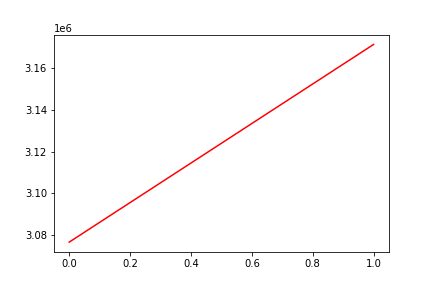

Values plotted in this chart, from the file beside it:
, date, assets
0, 0, 3076478
1, 20180925, 3171507
